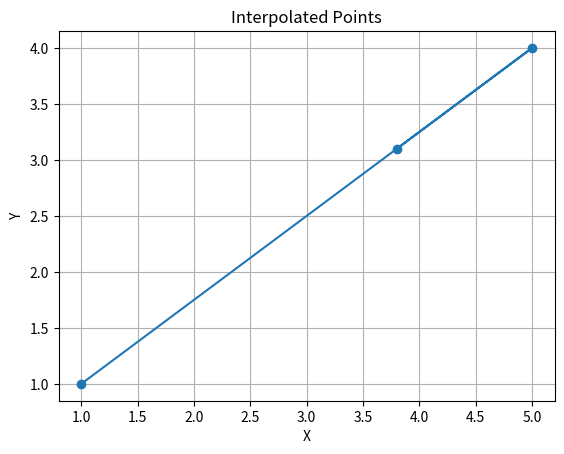

Write the Python code that produced this figure.
import matplotlib.pyplot as plt

class Position:
    def __init__(self, x, y):
        self.x = x
        self.y = y

    def __str__(self):
        return f"({self.x}, {self.y})"

def t_point(p1, p2, t):
    return Position(p1.x + (p2.x - p1.x) * t, p1.y + (p2.y - p1.y) * t)

# Define two points
p1 = Position(1, 1)
p2 = Position(5, 4)

# Generate intermediate points
intermediate_points = t_point(p1, p2, 0.7)

# Extract x and y coordinates
x_values = [p1.x, p2.x, intermediate_points.x]
y_values = [p1.y, p2.y, intermediate_points.y]

# Plot the points
plt.plot(x_values, y_values, marker='o', linestyle='-')
plt.title('Interpolated Points')
plt.xlabel('X')
plt.ylabel('Y')
plt.grid(True)
plt.show()
